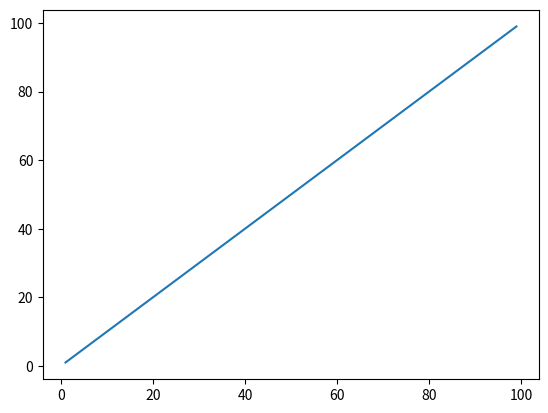

This chart was generated by the following Python code:
import matplotlib.pyplot as plt
import numpy as np

x=np.arange(1,100)
y=np.arange(1,100)
plt.plot(x,y)
plt.show()

